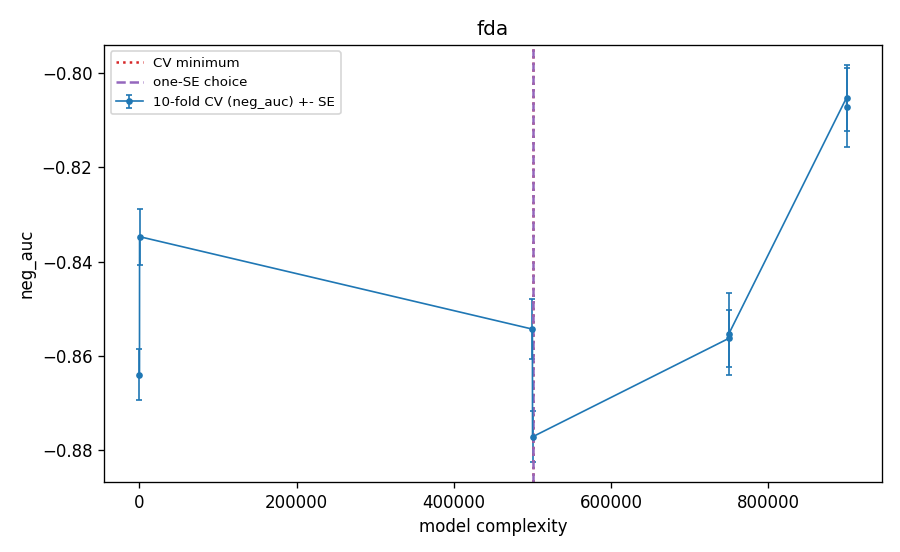

The table this chart was drawn from, first rows:
frac, basis, alpha, gc, k, complexity, cv_neg_auc, cv_se, cv_auc, cv_log_loss, val_auc_tuning_fit, cv_error_pooled_youden, is_cv_min, is_one_se, is_one_se_plain
1.0, spline5, 100.0, 0.1, 600, 1.0, -0.864, 0.005369, 0.864, 0.2521, 0.874, 0.208, False, False, False
1.0, nystroem100, 1.0, 0.3, 600, 100.0, -0.8347, 0.005916, 0.8347, 0.247, 0.839, 0.2397, False, False, False
0.5, nystroem100, 1.0, 1.0, 300, 500100, -0.8543, 0.006331, 0.8543, 0.2359, 0.8612, 0.2312, False, False, False
0.5, nystroem300, 1.0, 1.0, 300, 500300, -0.8772, 0.00539, 0.8772, 0.2201, 0.8825, 0.2254, True, True, True
0.25, spline5, 1.0, 0.3, 150, 750005, -0.8563, 0.006058, 0.8563, 0.2476, 0.8642, 0.2462, False, False, False
0.25, nystroem100, 10000, 0.3, 150, 750092, -0.8554, 0.008669, 0.8554, 0.2357, 0.8592, 0.2374, False, False, False
0.1, spline5, 1.0, 0.1, 60, 900005, -0.8052, 0.007, 0.8052, 0.2705, 0.8038, 0.2699, False, False, False
0.1, nystroem100, 10000, 0.1, 60, 900092, -0.8073, 0.008437, 0.8073, 0.2626, 0.8043, 0.2525, False, False, False
